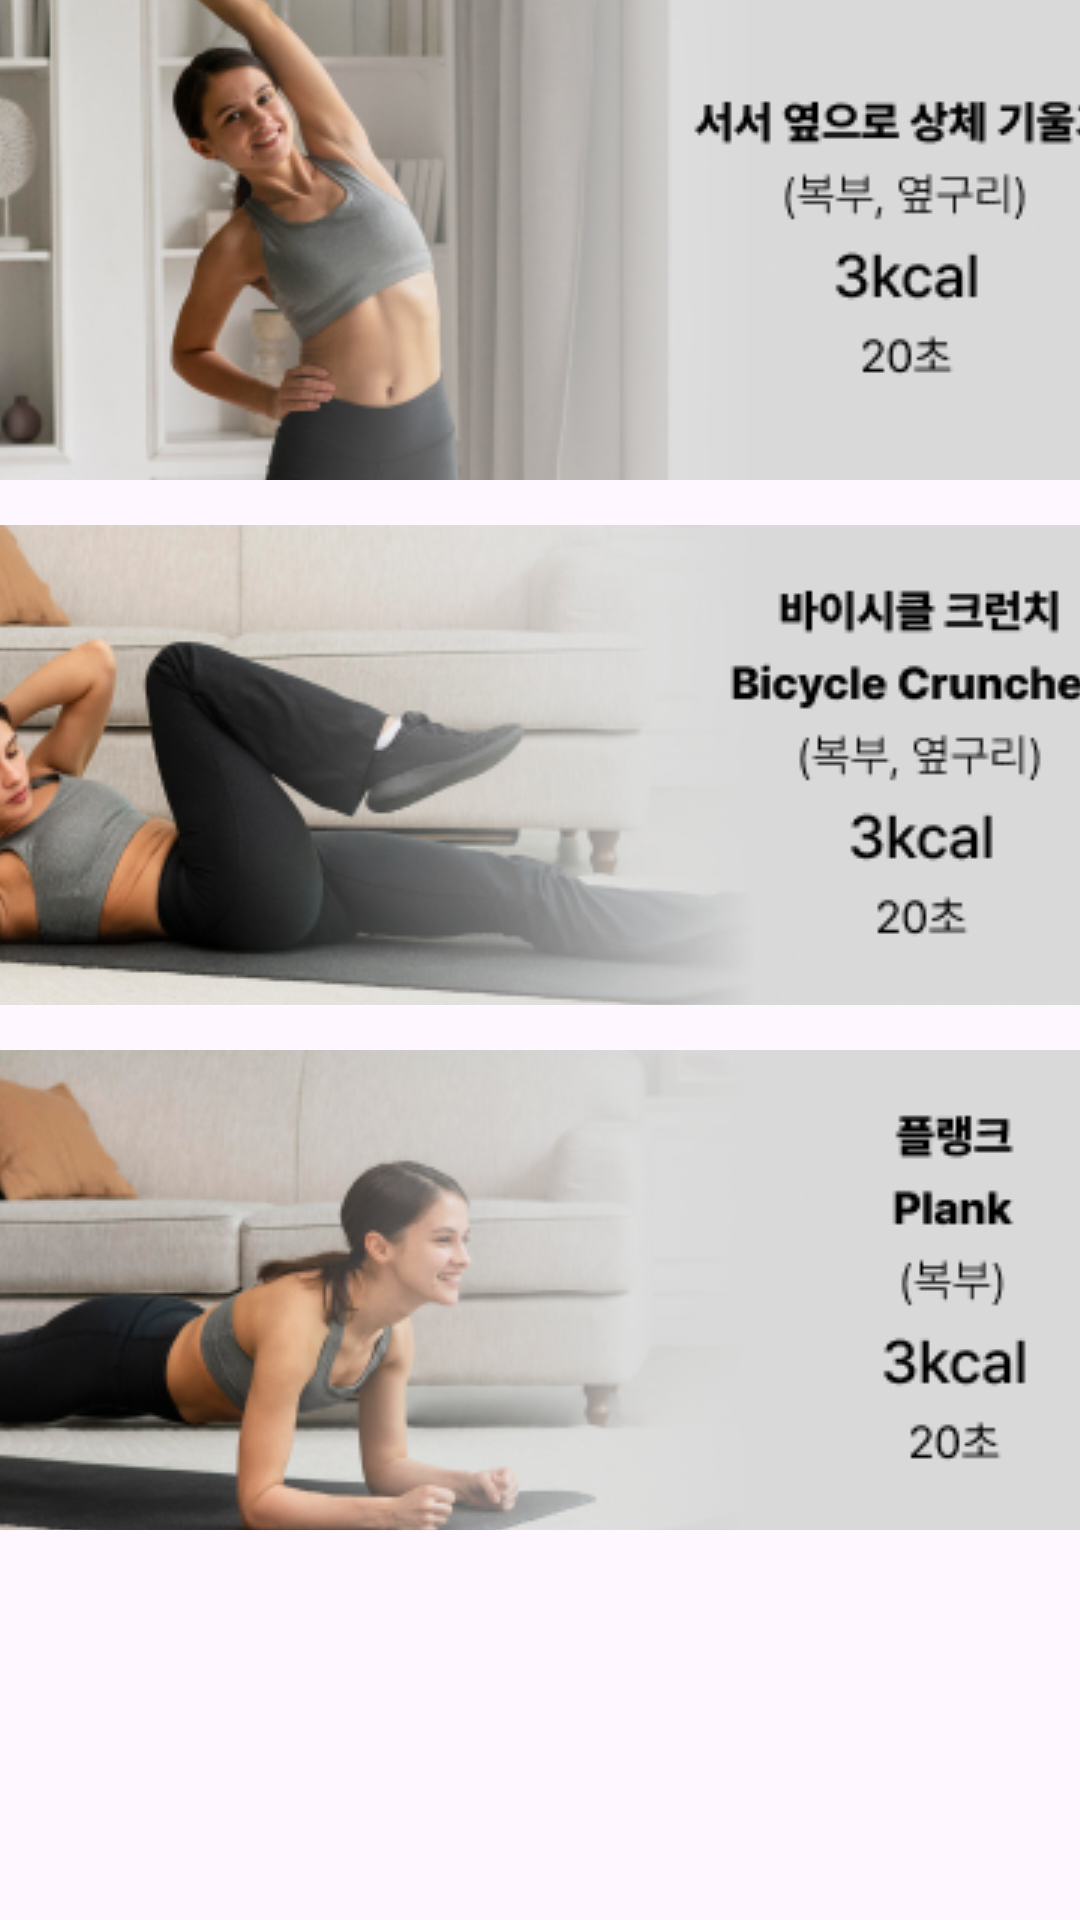

Reconstruct the res/layout file that produces this screen, plus the resources it refers to.
<!-- AndroidManifest.xml: application theme Theme.Time2Stretch -->
<!-- res/layout/activity_abdomen.xml -->
<?xml version="1.0" encoding="utf-8"?>
<ScrollView
    xmlns:android="http://schemas.android.com/apk/res/android"
    xmlns:app="http://schemas.android.com/apk/res-auto"
    xmlns:tools="http://schemas.android.com/tools"
    android:layout_width="match_parent"
    android:layout_height="match_parent">

    <LinearLayout
        android:layout_width="wrap_content"
        android:layout_height="wrap_content"
        android:orientation="vertical">


        <ImageButton
            android:id="@+id/abdomen_one"
            android:layout_width="match_parent"
            android:layout_height="160dp"
            android:contentDescription="스트레칭"
            android:src="@drawable/abdomen_one" />

        <ImageButton
            android:id="@+id/abdomen_two"
            android:layout_width="match_parent"
            android:layout_height="160dp"
            android:layout_marginTop="15dp"
            android:contentDescription="스트레칭"
            android:src="@drawable/abdomen_two" />

        <ImageButton
            android:id="@+id/abdomen_three"
            android:layout_width="match_parent"
            android:layout_height="160dp"
            android:layout_marginTop="15dp"
            android:contentDescription="스트레칭"
            android:src="@drawable/abdomen_three" />








    </LinearLayout>
</ScrollView>
<!-- resources referenced by this layout -->
<resources>
  <!-- drawable abdomen_one: png bitmap (drawable, 80269 bytes) -->
  <!-- drawable abdomen_three: png bitmap (drawable, 83255 bytes) -->
  <!-- drawable abdomen_two: png bitmap (drawable, 88567 bytes) -->
  <style name="Theme.Time2Stretch" parent="Base.Theme.Time2Stretch" />
  <style name="Base.Theme.Time2Stretch" parent="Theme.Material3.DayNight">
  
          <item name="colorPrimary">@color/maincolor</item>
          <item name="colorPrimaryVariant">@color/ActionBarColor</item>
  
  
      </style>
  <color name="maincolor">#5CC9BD</color>
  <color name="ActionBarColor">#4A80F3</color>
</resources>
